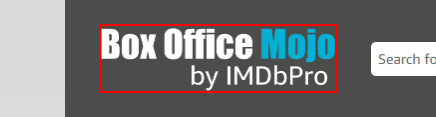
Task: Implementation for Project for Group 4, IS/SE762
Workflow: revenue_scraping

Step 1: click on the link in window '* - Box Office Mojo' (msedge.exe)
